Run: headless pygame with SDL's dummy video driver; simulated clock (each Clock.tick advances the game by its frame time, no real sleeping); random seed 0; keys injected as events and as key.get_pressed() state; no mouse input.
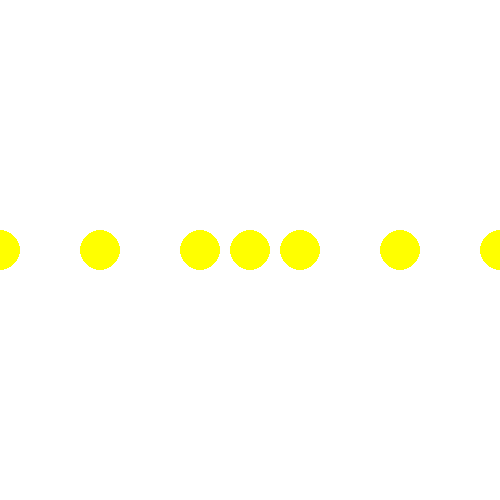
Frame 1 of 4 · flips 1–60 · no input
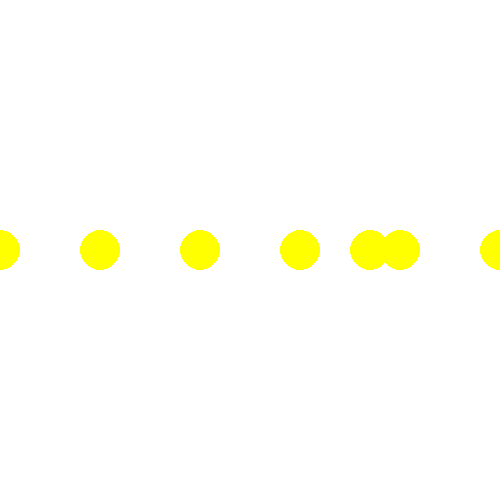
Frame 2 of 4 · flips 61–180 · tapped SPACE, RETURN · held RIGHT (→), D
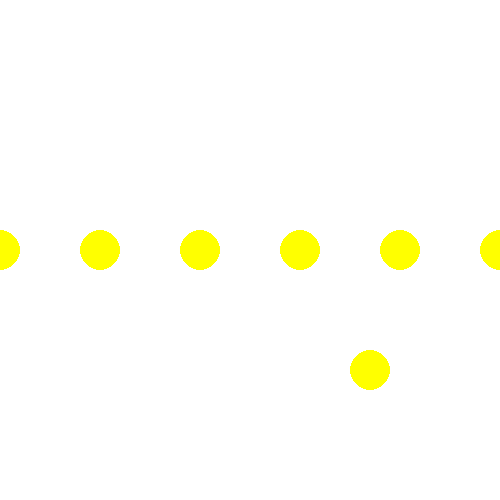
Frame 3 of 4 · flips 181–300 · held DOWN (↓), S
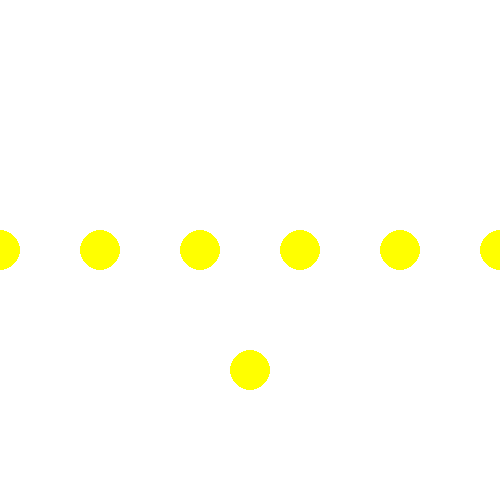
Frame 4 of 4 · flips 301–420 · held LEFT (←), A, UP (↑), W

The pygame program that drew these frames:

import pygame as pg

pg.init()

is_jump = False
jump_counter = 2

class Circle:
    def __init__(self, color, circle_radius, x, y, speed):
        self.color = color
        self.circle_radius = circle_radius
        self.x = x
        self.y = y
        self.speed = speed

    def draw(self):
        pg.draw.circle(win, self.color, (self.x, self.y), self.circle_radius)

    def move_by_kyes(self):
        keys = pg.key.get_pressed()
        if keys[pg.K_LEFT]:
            self.x -= self.speed
        elif keys[pg.K_RIGHT]:
            self.x += self.speed
        elif keys[pg.K_UP]:
            self.y -= self.speed
        elif keys[pg.K_DOWN]:
            self.y += self.speed


height = 500
wight = 500
win = pg.display.set_mode((wight, height))
circle1 = Circle('yellow', 20, 250, 250, 2)

circle100 = []
x = 0
for i in range(100):
    a = Circle('yellow', 20, x, 250, 2)
    circle100.append(a)
    x += 100
while True:
    for event in pg.event.get():
        if event.type == pg.QUIT:
            exit()

    win.fill((255, 255, 255))
    circle1.move_by_kyes()
    circle1.draw()
    pg.display.update()
    keys = pg.key.get_pressed()
    if keys[pg.K_SPACE]:
        is_jump = True

    if is_jump is True:
        if jump_counter >= -30:
            circle1.y -= jump_counter
            jump_counter -= 2
        else:
            jump_counter = 30
            is_jump = False

    for i in circle100:
        i.draw()
    pg.display.update()

    pg.time.delay(10)
